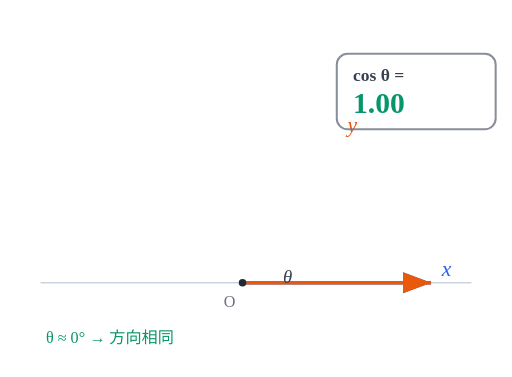
t = 0.00 s
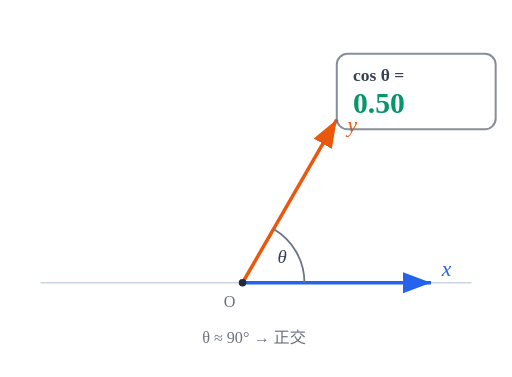
t = 1.17 s
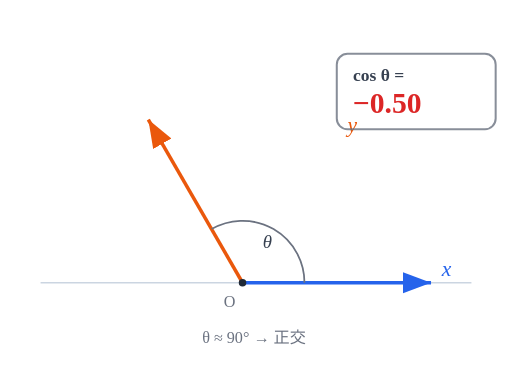
t = 2.33 s
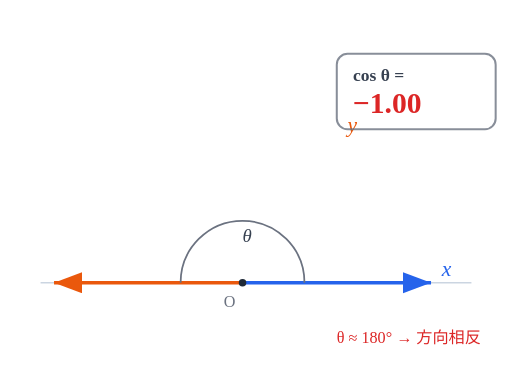
t = 3.50 s
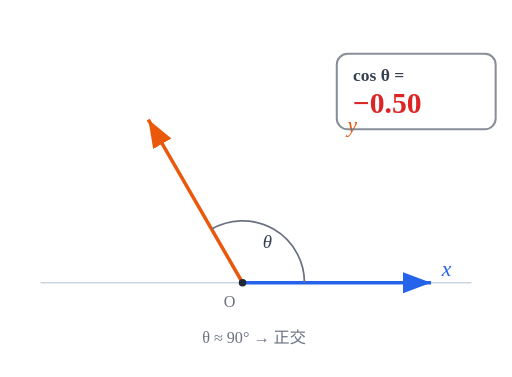
t = 4.67 s
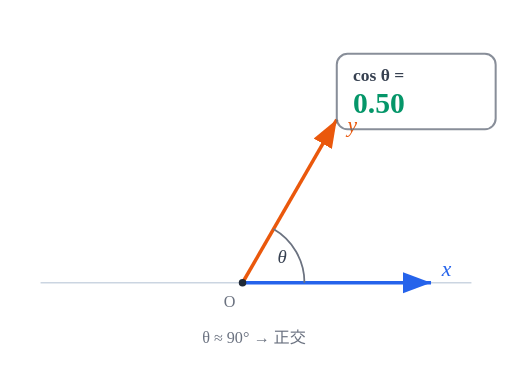
t = 5.83 s

The animated SVG that drew these frames (rendered in a browser with its animation timeline set to each time). Animation: 15 SMIL elements (animate=15); one cycle of 7.00 s, repeats indefinitely.

<?xml version="1.0" encoding="UTF-8"?>
<svg xmlns="http://www.w3.org/2000/svg" viewBox="0 0 380 280" width="380" height="280" font-family="Cambria, Georgia, 'Times New Roman', serif">
  <title>余弦相似度几何意义（动画）</title>
  <desc>向量 y 保持定长绕原点旋转，夹角 θ 从 0° 到 180° 再返回；读数面板按当前夹角实时显示对应的 cos θ 值。</desc>
  <style>
    .axis{color:#cbd5e1}.x{color:#2563eb}.y{color:#ea580c}.gray{color:#9ca3af}.arc{color:#6b7280}.ink{color:#1f2937}.lbl{color:#374151}.dim{color:#6b7280}.pos{color:#059669}.neg{color:#dc2626}
    @media (prefers-color-scheme: dark){
      .axis{color:#475569}.x{color:#60a5fa}.y{color:#fb923c}.gray{color:#64748b}.arc{color:#94a3b8}.ink{color:#e5e7eb}.lbl{color:#e5e7eb}.dim{color:#9ca3af}.pos{color:#34d399}.neg{color:#f87171}
    }
  </style>
  <defs>
    <marker id="ahXg" markerWidth="10" markerHeight="10" refX="8" refY="3" orient="auto"><path class="x" d="M0,0 L8,3 L0,6 Z" fill="currentColor"/></marker>
    <marker id="ahYg" markerWidth="10" markerHeight="10" refX="8" refY="3" orient="auto"><path class="y" d="M0,0 L8,3 L0,6 Z" fill="currentColor"/></marker>
  </defs>

  <line class="axis" x1="30" y1="210" x2="350" y2="210" stroke="currentColor" stroke-width="1"/>
  <line class="x" x1="180" y1="210" x2="320" y2="210" stroke="currentColor" stroke-width="2.6" marker-end="url(#ahXg)"/>
  <text class="x" x="328" y="205" font-size="16" font-style="italic" fill="currentColor">x</text>

  <line class="y" x1="180" y1="210" x2="320" y2="210" stroke="currentColor" stroke-width="2.6" marker-end="url(#ahYg)">
    <animate attributeName="x2" values="320;301.24;250;180;110;58.76;40;58.76;110;180;250;301.24;320" keyTimes="0;0.0833;0.1667;0.25;0.3333;0.4167;0.5;0.5833;0.6667;0.75;0.8333;0.9167;1" dur="7s" repeatCount="indefinite"/>
    <animate attributeName="y2" values="210;140;88.76;70;88.76;140;210;140;88.76;70;88.76;140;210" keyTimes="0;0.0833;0.1667;0.25;0.3333;0.4167;0.5;0.5833;0.6667;0.75;0.8333;0.9167;1" dur="7s" repeatCount="indefinite"/>
  </line>
  <text class="y" x="258" y="98" font-size="16" font-style="italic" fill="currentColor">y</text>

  <path class="arc" d="M226,210 A46,46 0 0,0 226,210" fill="none" stroke="currentColor" stroke-width="1.3">
    <animate attributeName="d"
      values="M226,210 A46,46 0 0,0 226,210;M226,210 A46,46 0 0,0 219.84,187;M226,210 A46,46 0 0,0 203,170.16;M226,210 A46,46 0 0,0 180,164;M226,210 A46,46 0 0,0 157,170.16;M226,210 A46,46 0 0,0 140.16,187;M226,210 A46,46 0 0,0 134,210;M226,210 A46,46 0 0,0 140.16,187;M226,210 A46,46 0 0,0 157,170.16;M226,210 A46,46 0 0,0 180,164;M226,210 A46,46 0 0,0 203,170.16;M226,210 A46,46 0 0,0 219.84,187;M226,210 A46,46 0 0,0 226,210"
      keyTimes="0;0.0833;0.1667;0.25;0.3333;0.4167;0.5;0.5833;0.6667;0.75;0.8333;0.9167;1" dur="7s" repeatCount="indefinite"/>
  </path>
  <text class="lbl" x="210" y="210" font-size="14" font-style="italic" fill="currentColor">θ
    <animate attributeName="x" values="210;208.98;205.98;201.21;195;187.76;180;187.76;195;201.21;205.98;208.98;210" keyTimes="0;0.0833;0.1667;0.25;0.3333;0.4167;0.5;0.5833;0.6667;0.75;0.8333;0.9167;1" dur="7s" repeatCount="indefinite"/>
    <animate attributeName="y" values="210;202.24;195;188.79;184.02;181.02;180;181.02;184.02;188.79;195;202.24;210" keyTimes="0;0.0833;0.1667;0.25;0.3333;0.4167;0.5;0.5833;0.6667;0.75;0.8333;0.9167;1" dur="7s" repeatCount="indefinite"/>
  </text>

  <circle class="ink" cx="180" cy="210" r="2.8" fill="currentColor"/>
  <text class="dim" x="166" y="228" font-size="12" fill="currentColor">O</text>

  <g id="readout">
    <rect x="250" y="40" width="118" height="56" rx="8" fill="none" stroke="currentColor" stroke-width="1.5" class="dim" opacity="0.8"/>
    <text class="lbl" x="262" y="60" font-size="13" fill="currentColor" font-weight="600">cos θ =</text>
    <text class="pos" x="262" y="84" font-size="22" font-weight="bold" fill="currentColor">1.00
      <animate attributeName="opacity" values="1;0;0;0;0;0;0;0;0;0;0;0;1" keyTimes="0;0.0833;0.1667;0.25;0.3333;0.4167;0.5;0.5833;0.6667;0.75;0.8333;0.9167;1" dur="7s" repeatCount="indefinite"/></text>
    <text class="pos" x="262" y="84" font-size="22" font-weight="bold" fill="currentColor">0.87
      <animate attributeName="opacity" values="0;1;0;0;0;0;0;0;0;0;0;1;0" keyTimes="0;0.0833;0.1667;0.25;0.3333;0.4167;0.5;0.5833;0.6667;0.75;0.8333;0.9167;1" dur="7s" repeatCount="indefinite"/></text>
    <text class="pos" x="262" y="84" font-size="22" font-weight="bold" fill="currentColor">0.50
      <animate attributeName="opacity" values="0;0;1;0;0;0;0;0;0;0;1;0;0" keyTimes="0;0.0833;0.1667;0.25;0.3333;0.4167;0.5;0.5833;0.6667;0.75;0.8333;0.9167;1" dur="7s" repeatCount="indefinite"/></text>
    <text class="dim" x="262" y="84" font-size="22" font-weight="bold" fill="currentColor">0.00
      <animate attributeName="opacity" values="0;0;0;1;0;0;0;0;0;1;0;0;0" keyTimes="0;0.0833;0.1667;0.25;0.3333;0.4167;0.5;0.5833;0.6667;0.75;0.8333;0.9167;1" dur="7s" repeatCount="indefinite"/></text>
    <text class="neg" x="262" y="84" font-size="22" font-weight="bold" fill="currentColor">−0.50
      <animate attributeName="opacity" values="0;0;0;0;1;0;0;0;1;0;0;0;0" keyTimes="0;0.0833;0.1667;0.25;0.3333;0.4167;0.5;0.5833;0.6667;0.75;0.8333;0.9167;1" dur="7s" repeatCount="indefinite"/></text>
    <text class="neg" x="262" y="84" font-size="22" font-weight="bold" fill="currentColor">−0.87
      <animate attributeName="opacity" values="0;0;0;0;0;1;0;1;0;0;0;0;0" keyTimes="0;0.0833;0.1667;0.25;0.3333;0.4167;0.5;0.5833;0.6667;0.75;0.8333;0.9167;1" dur="7s" repeatCount="indefinite"/></text>
    <text class="neg" x="262" y="84" font-size="22" font-weight="bold" fill="currentColor">−1.00
      <animate attributeName="opacity" values="0;0;0;0;0;0;1;0;0;0;0;0;0" keyTimes="0;0.0833;0.1667;0.25;0.3333;0.4167;0.5;0.5833;0.6667;0.75;0.8333;0.9167;1" dur="7s" repeatCount="indefinite"/></text>
  </g>

  <g id="interpretation">
    <text class="pos" x="34" y="255" font-size="12" fill="currentColor">θ ≈ 0° → 方向相同
      <animate attributeName="opacity" values="1;1;0;0;0;0;0;0;0;0;0;1;1" keyTimes="0;0.0833;0.1667;0.25;0.3333;0.4167;0.5;0.5833;0.6667;0.75;0.8333;0.9167;1" dur="7s" repeatCount="indefinite"/></text>
    <text class="dim" x="150" y="255" font-size="12" fill="currentColor">θ ≈ 90° → 正交
      <animate attributeName="opacity" values="0;0;1;1;1;0;0;0;1;1;1;0;0" keyTimes="0;0.0833;0.1667;0.25;0.3333;0.4167;0.5;0.5833;0.6667;0.75;0.8333;0.9167;1" dur="7s" repeatCount="indefinite"/></text>
    <text class="neg" x="250" y="255" font-size="12" fill="currentColor">θ ≈ 180° → 方向相反
      <animate attributeName="opacity" values="0;0;0;0;0;1;1;1;0;0;0;0;0" keyTimes="0;0.0833;0.1667;0.25;0.3333;0.4167;0.5;0.5833;0.6667;0.75;0.8333;0.9167;1" dur="7s" repeatCount="indefinite"/></text>
  </g>
</svg>
